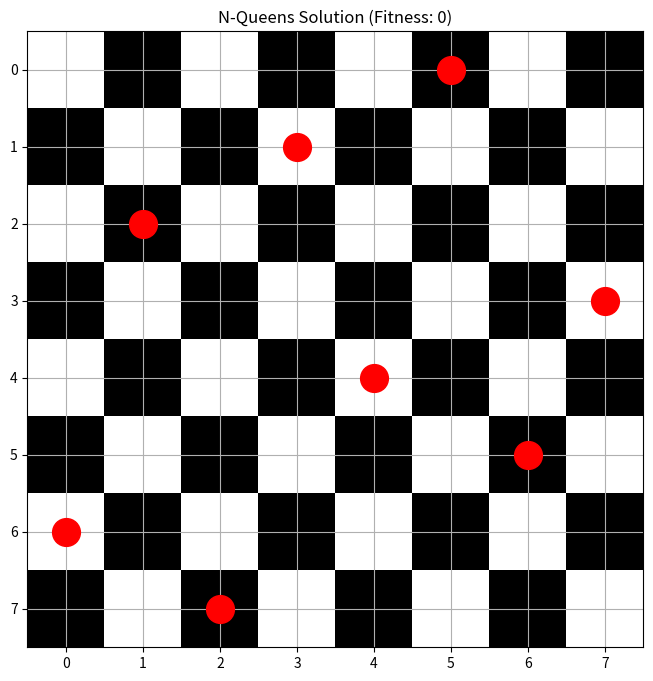

The matplotlib source for this figure: (Note: this script raises an exception after producing the figure.)
import numpy as np
import matplotlib.pyplot as plt
from typing import List, Tuple
import random
from dataclasses import dataclass
from copy import deepcopy

@dataclass
class Queen:
    row: int
    col: int

class ChessBoard:
    def __init__(self, size: int):
        self.size = size
        self.queens: List[Queen] = []
        self.fitness = float('-inf')
        
    def add_queen(self, row: int, col: int):
        self.queens.append(Queen(row, col))
        
    def clear(self):
        self.queens.clear()
        
    def calculate_fitness(self) -> float:
        conflicts = 0
        for i in range(len(self.queens)):
            for j in range(i + 1, len(self.queens)):
                q1, q2 = self.queens[i], self.queens[j]
                if q1.row == q2.row or q1.col == q2.col or abs(q1.row - q2.row) == abs(q1.col - q2.col):
                    conflicts += 1
        self.fitness = -conflicts
        return self.fitness

class GeneticSolver:
    def __init__(self, board_size: int = 8, population_size: int = 100, 
                 max_generations: int = 1000, mutation_rate: float = 0.1,
                 tournament_size: int = 3, elite_size: int = 2):
        self.board_size = board_size
        self.population_size = population_size
        self.max_generations = max_generations
        self.mutation_rate = mutation_rate
        self.tournament_size = tournament_size
        self.elite_size = elite_size
        self.population: List[ChessBoard] = []
        self.best_solution: ChessBoard = None
        self.generation = 0
        self.fitness_history: List[float] = []
        
    def initialize_population(self):
        self.population = []
        for _ in range(self.population_size):
            board = ChessBoard(self.board_size)
            positions = list(range(self.board_size))
            random.shuffle(positions)
            for col, row in enumerate(positions):
                board.add_queen(row, col)
            board.calculate_fitness()
            self.population.append(board)
            
    def tournament_selection(self) -> ChessBoard:
        tournament = random.sample(self.population, self.tournament_size)
        return max(tournament, key=lambda x: x.fitness)
    
    def order_crossover(self, parent1: ChessBoard, parent2: ChessBoard) -> ChessBoard:
        child = ChessBoard(self.board_size)
        start, end = sorted(random.sample(range(self.board_size), 2))
        
        # Copy segment from parent1
        for i in range(start, end + 1):
            child.add_queen(parent1.queens[i].row, i)
            
        # Fill remaining positions from parent2
        remaining = [q for q in parent2.queens if q not in child.queens]
        for i in range(self.board_size):
            if i < start or i > end:
                child.add_queen(remaining.pop(0).row, i)
                
        return child
    
    def mutate(self, board: ChessBoard):
        if random.random() < self.mutation_rate:
            i, j = random.sample(range(self.board_size), 2)
            board.queens[i].row, board.queens[j].row = board.queens[j].row, board.queens[i].row
            
    def evolve(self):
        self.initialize_population()
        self.best_solution = max(self.population, key=lambda x: x.fitness)
        
        for generation in range(self.max_generations):
            self.generation = generation
            new_population = []
            
            # Elitism
            sorted_population = sorted(self.population, key=lambda x: x.fitness, reverse=True)
            new_population.extend(sorted_population[:self.elite_size])
            
            # Create rest of the population
            while len(new_population) < self.population_size:
                parent1 = self.tournament_selection()
                parent2 = self.tournament_selection()
                child = self.order_crossover(parent1, parent2)
                self.mutate(child)
                child.calculate_fitness()
                new_population.append(child)
            
            self.population = new_population
            current_best = max(self.population, key=lambda x: x.fitness)
            
            if current_best.fitness > self.best_solution.fitness:
                self.best_solution = deepcopy(current_best)
                
            self.fitness_history.append(self.best_solution.fitness)
            
            if self.best_solution.fitness == 0:
                break
                
        return self.best_solution
    
    def visualize_solution(self):
        if not self.best_solution:
            return
            
        plt.figure(figsize=(8, 8))
        board = np.zeros((self.board_size, self.board_size))
        board[1::2, ::2] = 1
        board[::2, 1::2] = 1
        
        plt.imshow(board, cmap='binary')
        
        for queen in self.best_solution.queens:
            plt.plot(queen.col, queen.row, 'ro', markersize=20)
            
        plt.xticks(range(self.board_size))
        plt.yticks(range(self.board_size))
        plt.grid(True)
        plt.title(f'N-Queens Solution (Fitness: {self.best_solution.fitness})')
        plt.savefig('output/queens_solution.png')
        plt.show()
        
    def plot_fitness_history(self):
        plt.figure(figsize=(10, 6))
        plt.plot(self.fitness_history)
        plt.title('Best Fitness Over Generations')
        plt.xlabel('Generation')
        plt.ylabel('Fitness')
        plt.grid(True)
        plt.savefig('output/fitness_history.png')
        plt.show()

def main():
    solver = GeneticSolver(board_size=8, population_size=100, max_generations=1000)
    solution = solver.evolve()
    
    print(f"\nSolution found in generation {solver.generation}")
    print(f"Final fitness: {solution.fitness}")
    
    solver.visualize_solution()
    solver.plot_fitness_history()

if __name__ == "__main__":
    main()